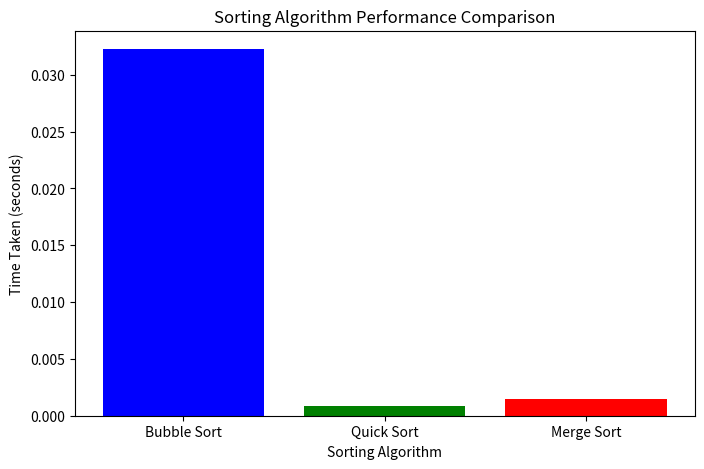

Write the Python code that produced this figure.
import time
import random
import numpy as np
import pandas as pd
import matplotlib.pyplot as plt

# Sample sorting algorithms
def bubble_sort(arr):
    n = len(arr)
    for i in range(n - 1):
        for j in range(n - i - 1):
            if arr[j] > arr[j + 1]:
                arr[j], arr[j + 1] = arr[j + 1], arr[j]

def quick_sort(arr):
    if len(arr) <= 1:
        return arr
    pivot = arr[len(arr) // 2]
    left = [x for x in arr if x < pivot]
    middle = [x for x in arr if x == pivot]
    right = [x for x in arr if x > pivot]
    return quick_sort(left) + middle + quick_sort(right)

def merge_sort(arr):
    if len(arr) > 1:
        mid = len(arr) // 2
        left_half = arr[:mid]
        right_half = arr[mid:]

        merge_sort(left_half)
        merge_sort(right_half)

        i = j = k = 0
        while i < len(left_half) and j < len(right_half):
            if left_half[i] < right_half[j]:
                arr[k] = left_half[i]
                i += 1
            else:
                arr[k] = right_half[j]
                j += 1
            k += 1

        while i < len(left_half):
            arr[k] = left_half[i]
            i += 1
            k += 1

        while j < len(right_half):
            arr[k] = right_half[j]
            j += 1
            k += 1

# Function to measure sorting time
def measure_time(sort_function, arr):
    start_time = time.time()
    if sort_function == quick_sort:
        sort_function(arr.copy())  # Quick sort returns a new list
    else:
        sort_function(arr)  # Bubble and Merge sort modify in-place
    return time.time() - start_time

# Generate random dataset (simulating stock prices)
size = 500  # Adjust for different scales
data = np.random.randint(1, 10000, size)

# Measuring sorting times
results = {
    "Bubble Sort": measure_time(bubble_sort, data.copy()),
    "Quick Sort": measure_time(quick_sort, data.copy()),
    "Merge Sort": measure_time(merge_sort, data.copy())
}

# Convert to DataFrame and print results
df_results = pd.DataFrame(list(results.items()), columns=["Algorithm", "Time (s)"])
print(df_results)

# Plot results
plt.figure(figsize=(8, 5))
plt.bar(results.keys(), results.values(), color=['blue', 'green', 'red'])
plt.xlabel("Sorting Algorithm")
plt.ylabel("Time Taken (seconds)")
plt.title("Sorting Algorithm Performance Comparison")
plt.savefig("sorting_results.png", dpi=300, bbox_inches='tight')
plt.show()
